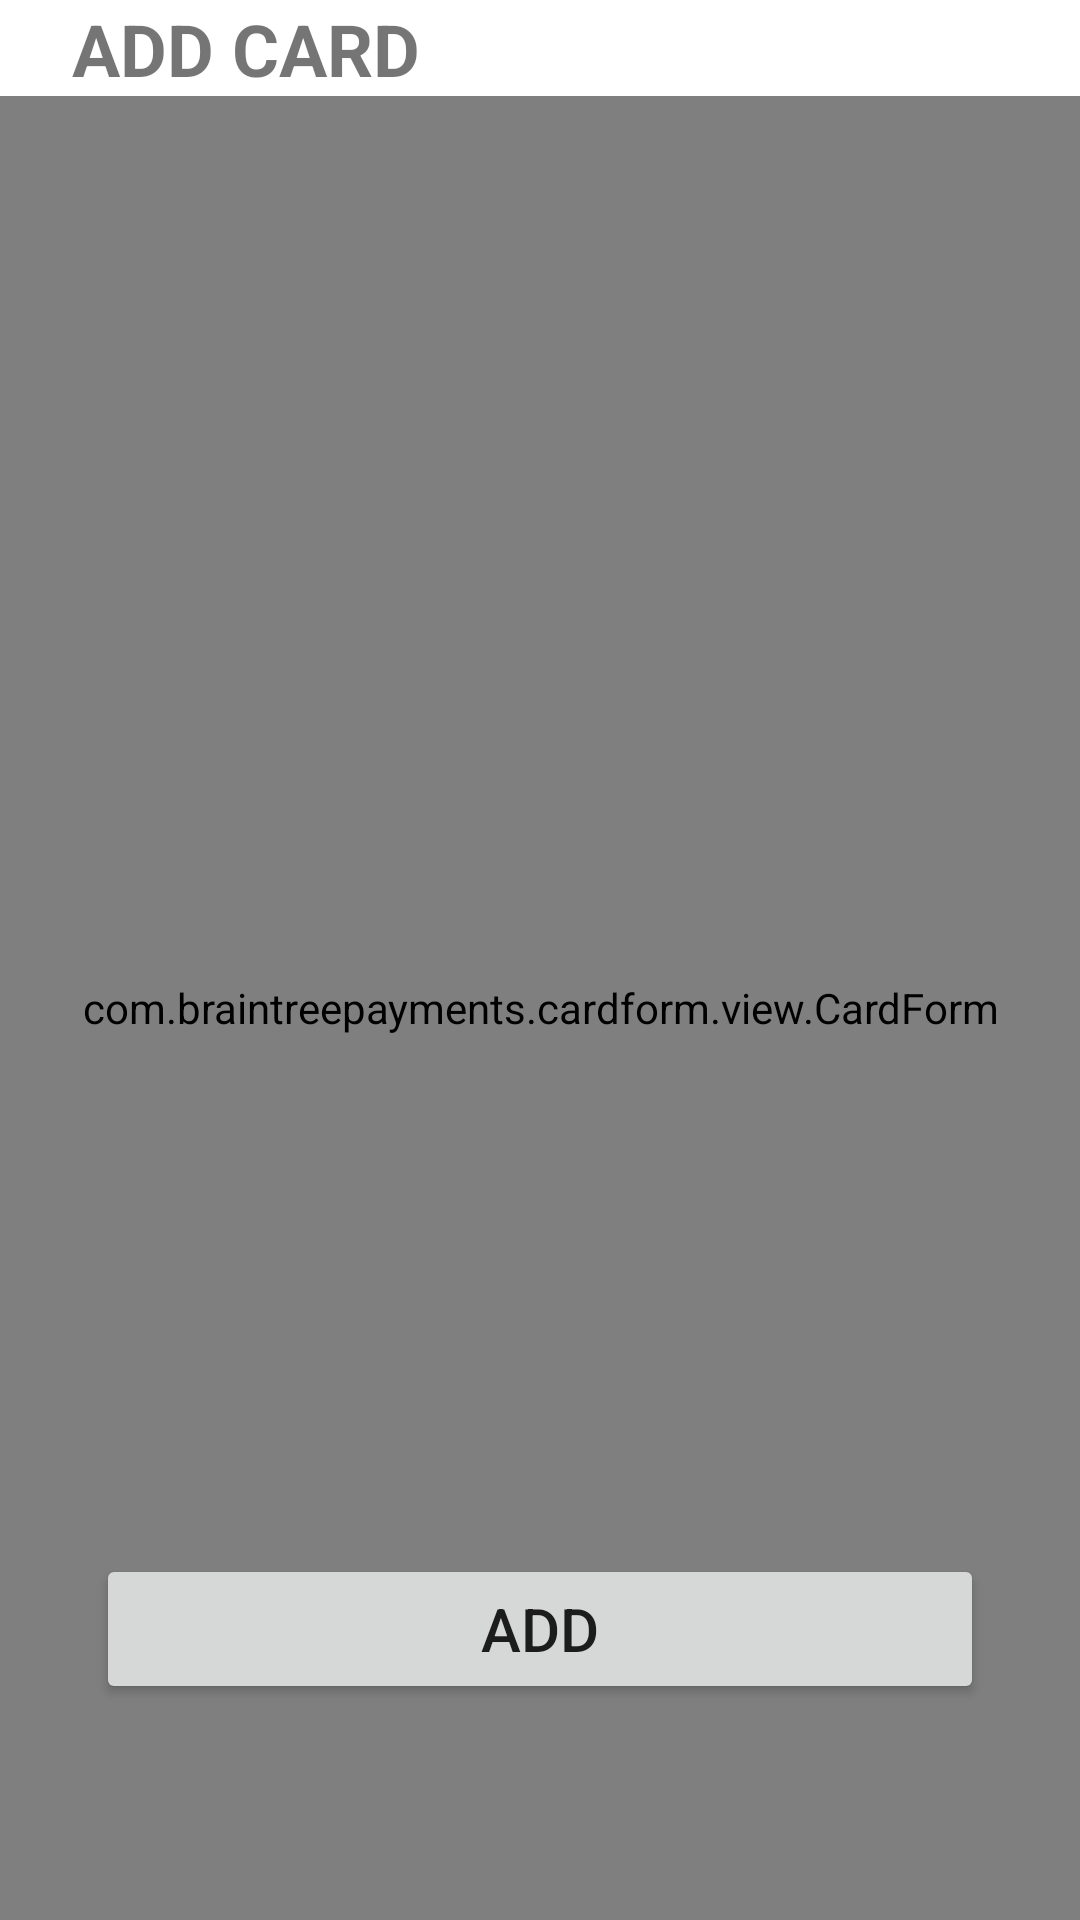

Produce the Android XML layout that renders to this screen, including the resource entries it uses.
<!-- AndroidManifest.xml: application theme Theme.VaultTechDemo -->
<!-- res/layout/fragment_profile.xml -->
<?xml version="1.0" encoding="utf-8"?>
<androidx.constraintlayout.widget.ConstraintLayout xmlns:android="http://schemas.android.com/apk/res/android"
    xmlns:app="http://schemas.android.com/apk/res-auto"
    xmlns:tools="http://schemas.android.com/tools"
    android:id="@+id/submitButton"
    android:layout_width="match_parent"
    android:layout_height="match_parent"
    tools:context=".ui.profile.ProfileFragment">

    <Button
        android:id="@+id/button"
        android:layout_width="0dp"
        android:layout_height="50dp"
        android:layout_marginStart="32dp"
        android:layout_marginEnd="32dp"
        android:layout_marginBottom="72dp"
        android:text="@string/add"
        android:textSize="20sp"
        app:layout_constraintBottom_toBottomOf="parent"
        app:layout_constraintEnd_toEndOf="parent"
        app:layout_constraintHorizontal_bias="0.5"
        app:layout_constraintStart_toStartOf="parent" />

    <TextView
        android:id="@+id/textView2"
        android:layout_width="wrap_content"
        android:layout_height="wrap_content"
        android:layout_marginStart="24dp"
        android:text="@string/button_add_card"
        android:textAllCaps="true"
        android:textSize="24sp"
        android:textStyle="bold"
        app:layout_constraintStart_toStartOf="parent"
        app:layout_constraintTop_toTopOf="parent" />

    <com.braintreepayments.cardform.view.CardForm
        android:id="@+id/card_form"
        android:layout_width="match_parent"
        android:layout_height="match_parent"
        android:layout_marginTop="32dp"
        app:layout_constraintBottom_toTopOf="@+id/button"
        app:layout_constraintEnd_toEndOf="parent"
        app:layout_constraintStart_toStartOf="parent"
        app:layout_constraintTop_toTopOf="parent"
        app:layout_constraintVertical_bias="0.5" />

    <TextView
        android:id="@+id/text_profile"
        android:layout_width="match_parent"
        android:layout_height="wrap_content"
        android:layout_marginStart="8dp"
        android:layout_marginTop="8dp"
        android:layout_marginEnd="8dp"
        android:textAlignment="center"
        android:textSize="20sp"
        android:visibility="gone"
        app:layout_constraintBottom_toBottomOf="parent"
        app:layout_constraintEnd_toEndOf="parent"
        app:layout_constraintStart_toStartOf="parent"
        app:layout_constraintTop_toTopOf="parent" />

</androidx.constraintlayout.widget.ConstraintLayout>
<!-- resources referenced by this layout -->
<resources>
  <string name="add">Add</string>
  <string name="button_add_card">Add Card</string>
  <style name="Theme.VaultTechDemo" parent="Theme.MaterialComponents.DayNight.DarkActionBar">
          
          <item name="colorPrimary">@color/purple_500</item>
          <item name="colorPrimaryVariant">@color/purple_700</item>
          <item name="colorOnPrimary">@color/white</item>
          
          <item name="colorSecondary">@color/teal_200</item>
          <item name="colorSecondaryVariant">@color/teal_700</item>
          <item name="colorOnSecondary">@color/black</item>
          
          <item name="android:statusBarColor">?attr/colorPrimaryVariant</item>
          
      </style>
  <!-- not gathered from this repository: default colours our renderer supplied (Android Studio template values) -->
  <color name="purple_500">#FF6200EE</color>
  <color name="purple_700">#FF3700B3</color>
  <color name="teal_200">#FF03DAC5</color>
  <color name="teal_700">#FF018786</color>
  <color name="black">#FF000000</color>
  <color name="white">#FFFFFFFF</color>
</resources>
